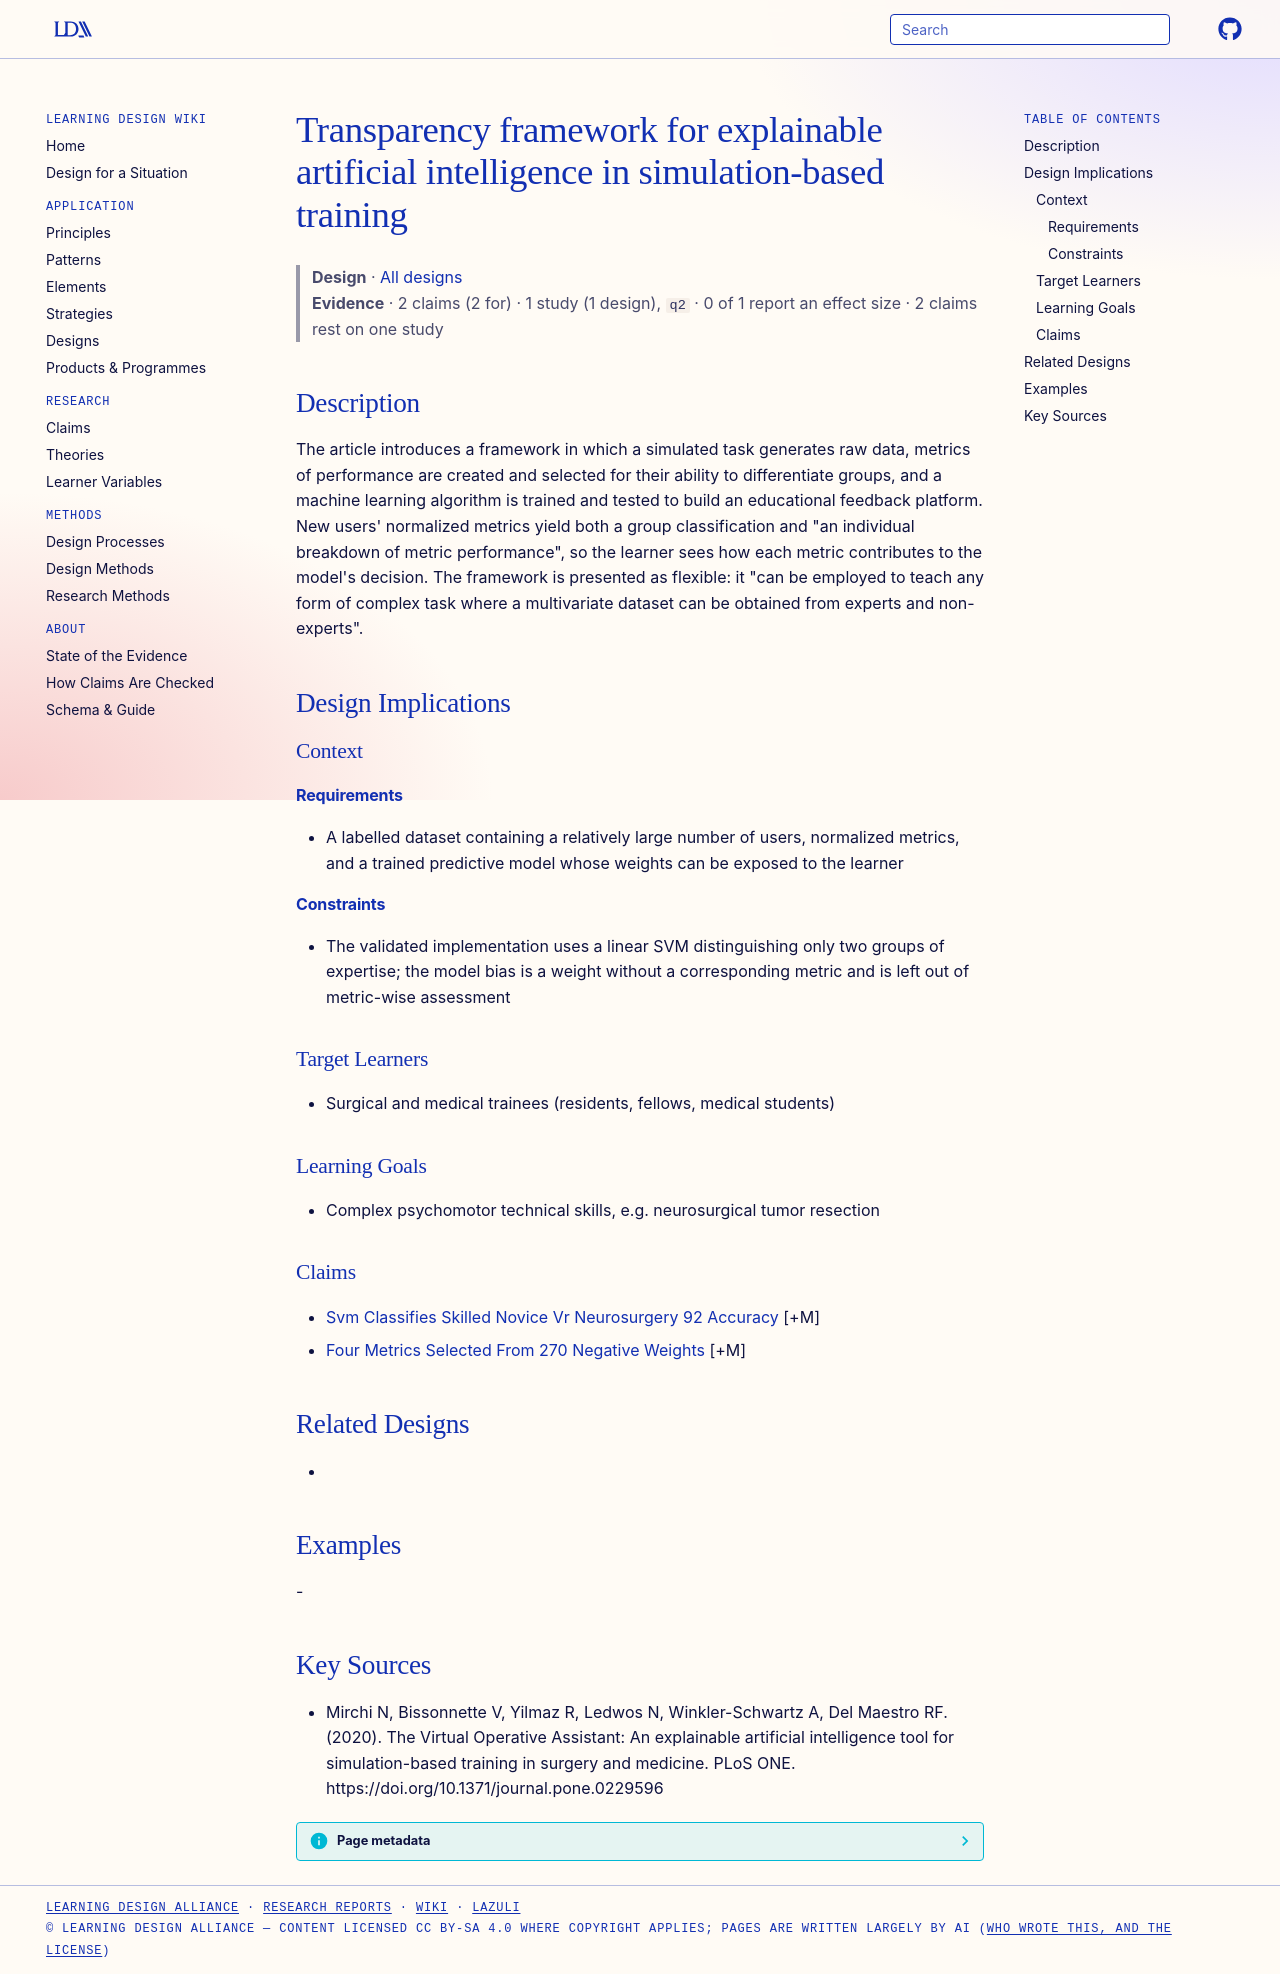

repository: Learning-Design-Alliance/learning-wiki · page: designs/transparency-framework-explainable-ai-simulation-training/index.html · generator: mkdocs

---
type: design
id: transparency-framework-explainable-ai-simulation-training
title: Transparency framework for explainable artificial intelligence in simulation-based training
description: The article introduces a framework in which a simulated task generates raw data, metrics of performance are created and selected for their ability to differentiate groups, and a machine learning algorithm is trained a...
status: review
generated:
  by: "process:settle-candidates"
  at: 2026-11-08
sources:
  - id: mirchi-n-2020
    resource: "https://doi.org/10.1371/journal.pone.0229596"
    title: "Mirchi N, Bissonnette V, Yilmaz R, Ledwos N, Winkler-Schwartz A, Del Maestro RF. (2020). The Virtual Operative Assistant: An explainable artificial intelligence tool for simulation-based training in surgery and medicine. PLoS ONE. https://doi.org/10.1371/journal.pone.0229596"
    author: Mirchi N, Bissonnette V, Yilmaz R, Ledwos N, Winkler-Schwartz A, Del Maestro RF
---

# Transparency framework for explainable artificial intelligence in simulation-based training

> **Design** · [All designs](index.md)
> **Evidence** · 2 claims (2 for) · 1 study (1 design), `q2` · 0 of 1 report an effect size · 2 claims rest on one study

## Description
The article introduces a framework in which a simulated task generates raw data, metrics of performance are created and selected for their ability to differentiate groups, and a machine learning algorithm is trained and tested to build an educational feedback platform. New users' normalized metrics yield both a group classification and "an individual breakdown of metric performance", so the learner sees how each metric contributes to the model's decision. The framework is presented as flexible: it "can be employed to teach any form of complex task where a multivariate dataset can be obtained from experts and non-experts".

## Design Implications

### Context
#### Requirements
- A labelled dataset containing a relatively large number of users, normalized metrics, and a trained predictive model whose weights can be exposed to the learner
#### Constraints
- The validated implementation uses a linear SVM distinguishing only two groups of expertise; the model bias is a weight without a corresponding metric and is left out of metric-wise assessment

### Target Learners
- Surgical and medical trainees (residents, fellows, medical students)

### Learning Goals
- Complex psychomotor technical skills, e.g. neurosurgical tumor resection

### Claims
- [Svm Classifies Skilled Novice Vr Neurosurgery 92 Accuracy](../claims/svm-classifies-skilled-novice-vr-neurosurgery-92-accuracy.md) [+M]
- [Four Metrics Selected From 270 Negative Weights](../claims/four-metrics-selected-from-270-negative-weights.md) [+M]

## Related Designs
- 

## Examples
-

## Key Sources
- Mirchi N, Bissonnette V, Yilmaz R, Ledwos N, Winkler-Schwartz A, Del Maestro RF. (2020). The Virtual Operative Assistant: An explainable artificial intelligence tool for simulation-based training in surgery and medicine. PLoS ONE. https://doi.org/10.1371/journal.pone.0229596
